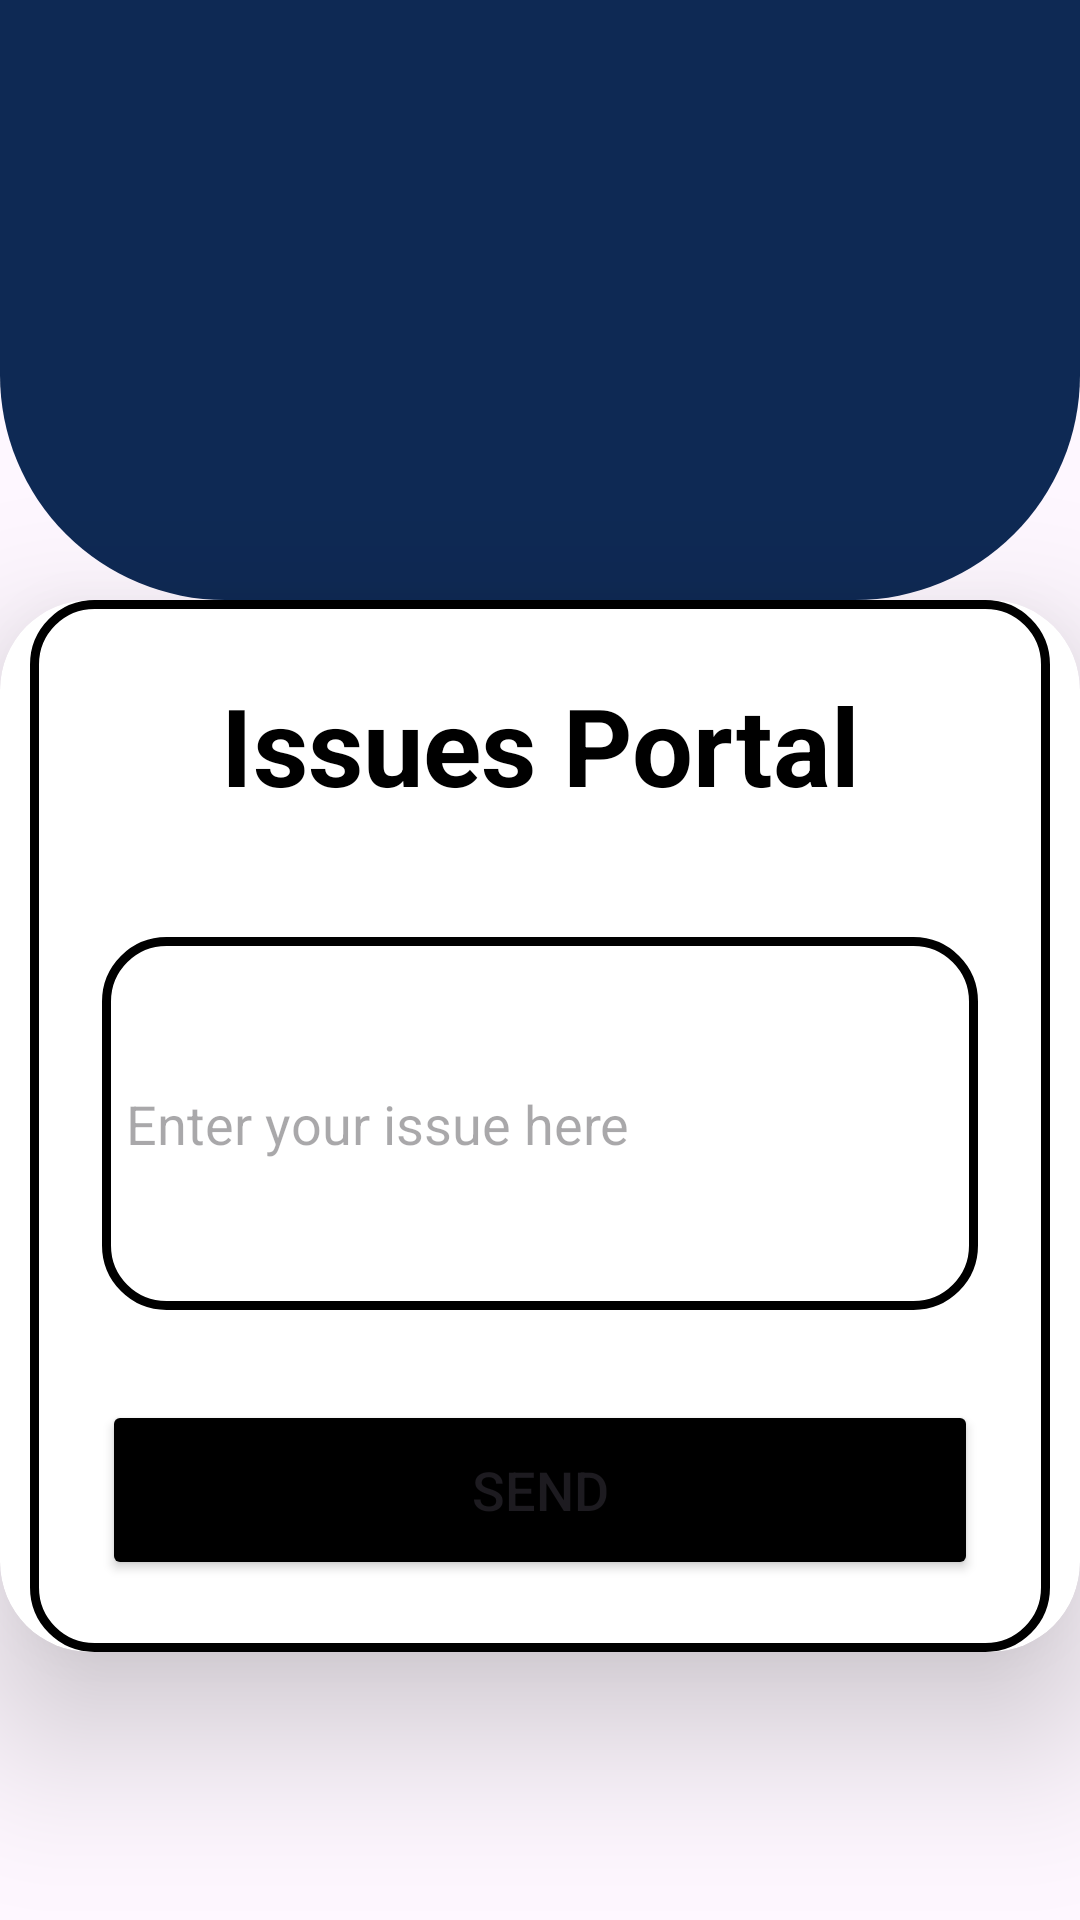

Layout XML and referenced resources for this Android screen:
<!-- AndroidManifest.xml: application theme Theme.StudentDashboard -->
<!-- res/layout/activity_issues_portal.xml -->
<RelativeLayout xmlns:android="http://schemas.android.com/apk/res/android"
    xmlns:app="http://schemas.android.com/apk/res-auto"
    xmlns:tools="http://schemas.android.com/tools"
    android:layout_width="match_parent"
    android:layout_height="match_parent"
    tools:context=".MainActivity"
    android:orientation="vertical">

    <View
    android:id="@+id/top_view"
    android:layout_width="match_parent"
    android:layout_height="200dp"
    android:background="@drawable/bg_view" />

    <ImageView
        android:id="@+id/imageView"
        android:layout_width="48dp"
        android:layout_height="48dp"
        android:layout_alignParentEnd="true"
        android:layout_marginEnd="16dp"
        android:layout_marginTop="16dp"
        app:srcCompat="@drawable/three_dots_menu"
        android:layout_alignParentRight="true"
        android:layout_marginRight="16dp"
        />



    <androidx.cardview.widget.CardView
        android:layout_width="match_parent"
        android:layout_height="wrap_content"

        android:background="@drawable/custom_edittext"
        android:layout_margin="0dp"

        android:layout_below="@id/top_view"
        app:cardCornerRadius="30dp"
        app:cardElevation="30dp">

        <LinearLayout
            android:layout_width="match_parent"
            android:layout_height="wrap_content"
            android:background="@drawable/custom_edittext"
            android:layout_gravity="center_horizontal"
            android:layout_marginLeft="10dp"
            android:layout_marginRight="10dp"
            android:orientation="vertical"
            android:padding="24dp">

            <TextView
                android:id="@+id/loginText"
                android:layout_width="match_parent"
                android:layout_height="wrap_content"
                android:gravity="center_horizontal"
                android:text="Issues Portal"
                android:textAlignment="center"
                android:textColor="@color/black"
                android:textSize="36sp"
                android:textStyle="bold" />

            <ScrollView
                android:layout_width="match_parent"
                android:layout_height="wrap_content">

                <EditText
                    android:id="@+id/issue_text"
                    android:layout_width="match_parent"
                    android:layout_height="300dp"
                    android:layout_marginTop="40dp"
                    android:background="@drawable/custom_edittext"
                    android:hint="Enter your issue here"
                    android:padding="8dp"
                    android:textColor="@color/black"
                    android:lines="5" />

            </ScrollView>

            <Button
                android:layout_width="match_parent"
                android:layout_height="60dp"
                android:id="@+id/loginbutton"
                android:text="Send"
                android:textSize="18sp"
                android:backgroundTint="@color/black"
                android:layout_marginTop="30dp" />

        </LinearLayout>
    </androidx.cardview.widget.CardView>
</RelativeLayout>
<!-- resources referenced by this layout -->
<resources>
  <color name="black">#FF000000</color>
  <!-- drawable bg_view (drawable) -->
  <?xml version="1.0" encoding="utf-8"?>
  <shape xmlns:android="http://schemas.android.com/apk/res/android">
  
      <corners android:bottomRightRadius="75dp"
          android:bottomLeftRadius="75dp"/>
  
      <solid android:color="@color/darkblue"/>
  </shape>
  <!-- drawable custom_edittext (drawable) -->
  <?xml version="1.0" encoding="utf-8"?>
  <shape xmlns:android="http://schemas.android.com/apk/res/android">
      <stroke
          android:width="3dp"
          android:color="@color/black"
          />
      <corners
          android:radius="20dp"
          />
  
  
  </shape>
  <style name="Theme.StudentDashboard" parent="Base.Theme.StudentDashboard" />
  <color name="darkblue">#0E2954</color>
  <style name="Base.Theme.StudentDashboard" parent="Theme.Material3.DayNight.NoActionBar">
          
          
      </style>
</resources>
